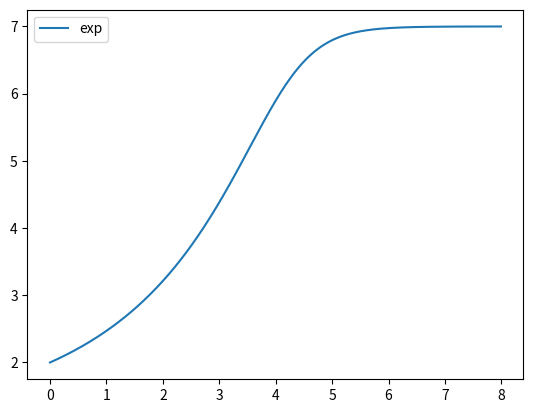

Write Python code to recreate this figure.
# -*- coding: utf-8 -*-
"""
Created on Tue Nov 19 11:20:38 2019

@author: -
"""

import numpy as np
import matplotlib.pyplot as plt
from scipy.integrate import odeint


def func_LN(N, t, r, N_max, N_min, m, n):
    dNdt = r*N*(1-(N/N_max)**m)*(1-(N_min/N)**n)
    return dNdt

r = 1
N0 = 2
t = np.arange(0, 8, 0.01)
N_max = 7
N_min = 1
m = 5
n = 0.3

N = odeint(func_LN, N0, t, args=(r,N_max,N_min,m,n,))

plt.plot(t, N, label= 'exp')
plt.legend()
plt.show()